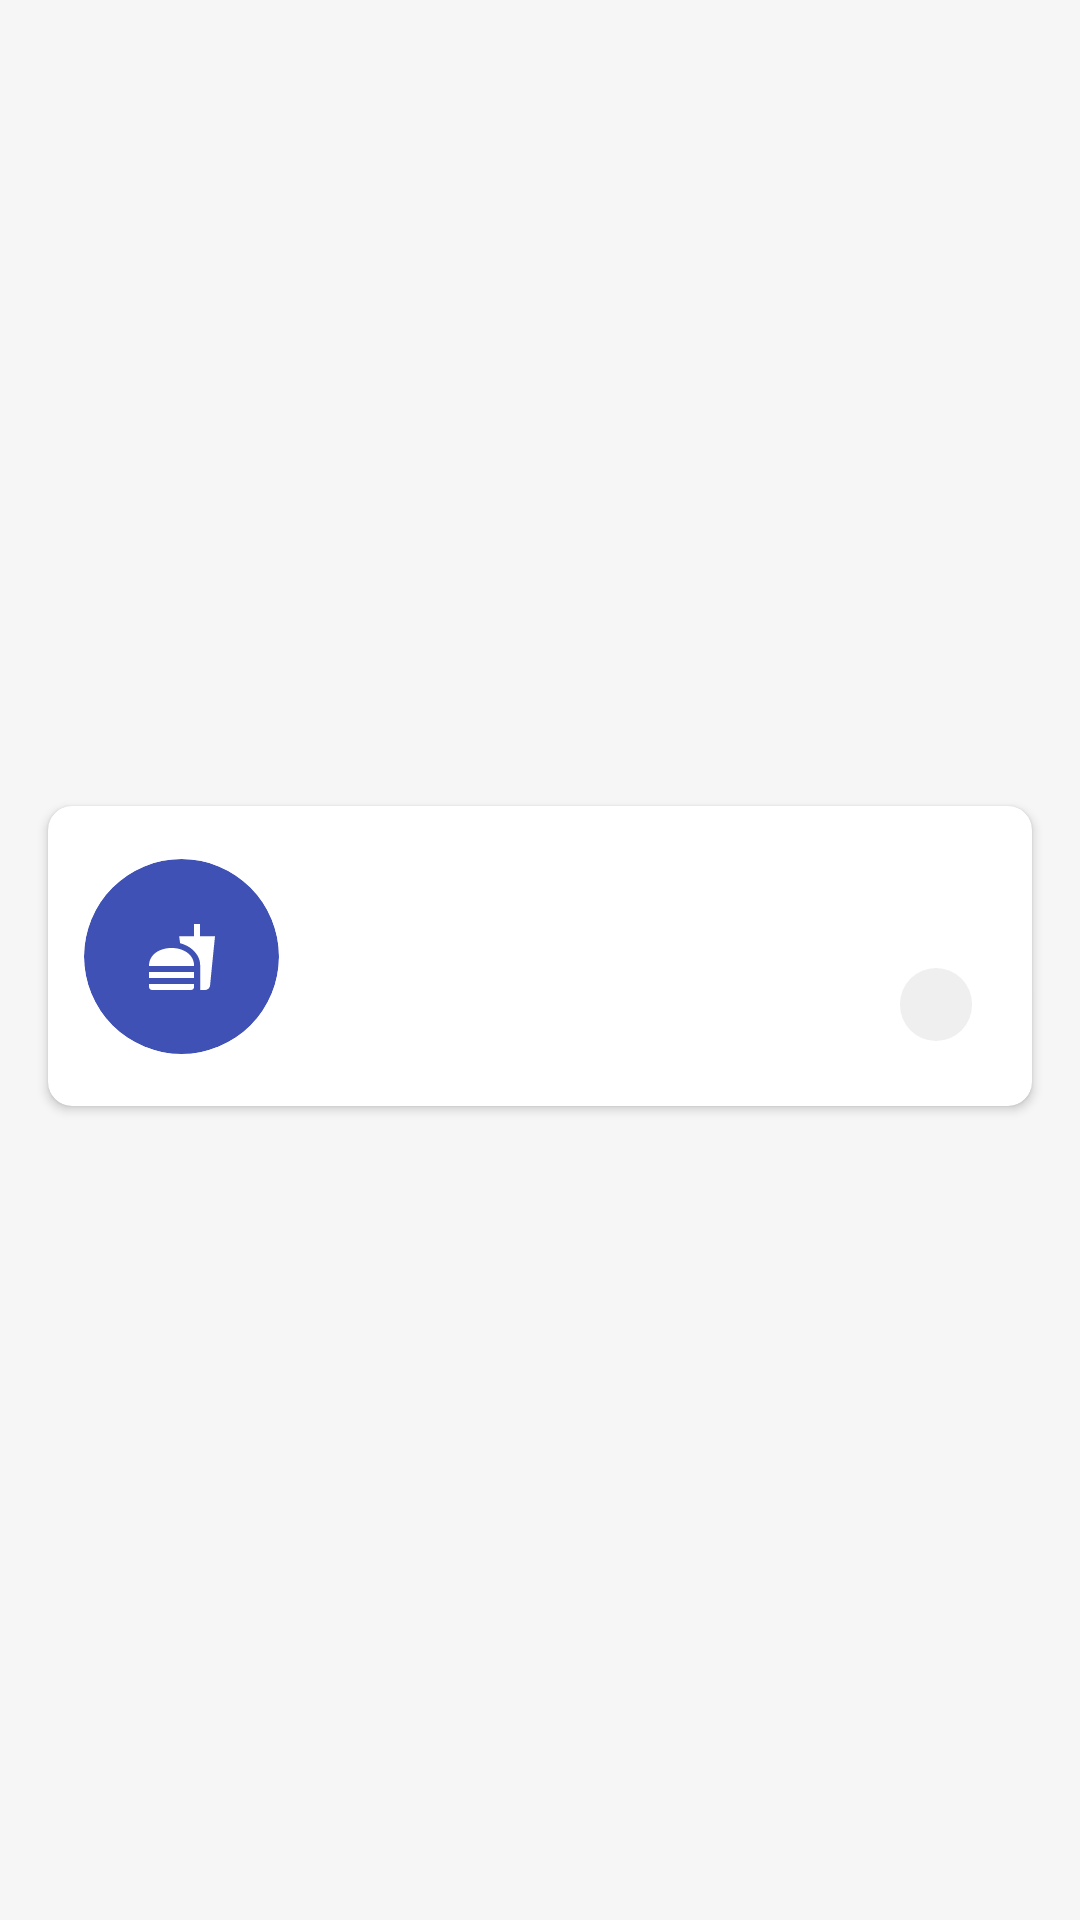

Write the Android layout XML for this screen, with the resource values it uses.
<!-- AndroidManifest.xml: application theme splashScreenTheme -->
<!-- res/layout/transaction_item.xml -->
<?xml version="1.0" encoding="utf-8"?>
<androidx.constraintlayout.widget.ConstraintLayout xmlns:android="http://schemas.android.com/apk/res/android"
    xmlns:app="http://schemas.android.com/apk/res-auto"
    android:layout_width="match_parent"
    android:layout_height="wrap_content"
    android:background="@color/background">

    <androidx.cardview.widget.CardView
        android:id="@+id/transaction_card"
        android:layout_width="match_parent"
        android:layout_height="100dp"
        android:layout_marginStart="16dp"
        android:layout_marginEnd="16dp"
        android:layout_marginBottom="4dp"
        android:layout_marginTop="1dp"
        android:backgroundTint="@color/cardBackground"
        app:cardElevation="2dp"
        app:cardCornerRadius="8dp"
        app:layout_constraintBottom_toBottomOf="parent"
        app:layout_constraintEnd_toEndOf="parent"
        app:layout_constraintStart_toStartOf="parent"
        app:layout_constraintTop_toTopOf="parent">

        <androidx.constraintlayout.widget.ConstraintLayout
            android:layout_width="match_parent"
            android:layout_height="match_parent">

            <androidx.cardview.widget.CardView
                android:id="@+id/card_image"
                android:layout_width="65dp"
                android:layout_height="65dp"
                android:layout_marginStart="12dp"
                app:cardBackgroundColor="@color/button"
                app:cardElevation="0dp"
                app:cardCornerRadius="120dp"
                app:layout_constraintBottom_toBottomOf="parent"
                app:layout_constraintStart_toStartOf="parent"
                app:layout_constraintTop_toTopOf="parent">

                <androidx.constraintlayout.widget.ConstraintLayout
                    android:layout_width="match_parent"
                    android:layout_height="match_parent"
                    android:padding="16dp">

                    <ImageView
                        android:id="@+id/card_icon"
                        android:layout_width="24dp"
                        android:layout_height="24dp"
                        android:backgroundTint="@color/transparent"
                        android:src="@drawable/ic_baseline_fastfood_24"
                        app:layout_constraintBottom_toBottomOf="parent"
                        app:layout_constraintEnd_toEndOf="parent"
                        app:layout_constraintStart_toStartOf="parent"
                        app:layout_constraintTop_toBottomOf="parent"
                        app:layout_constraintTop_toTopOf="parent" />
                </androidx.constraintlayout.widget.ConstraintLayout>

            </androidx.cardview.widget.CardView>

            <TextView
                android:id="@+id/title"
                android:layout_width="wrap_content"
                android:layout_height="wrap_content"
                android:layout_marginStart="16dp"
                android:text=""
                android:textColor="@color/textPrimary"
                android:textSize="16sp"
                app:layout_constraintBottom_toTopOf="@+id/category"
                app:layout_constraintStart_toEndOf="@+id/card_image"
                app:layout_constraintTop_toTopOf="parent"
                app:layout_constraintVertical_chainStyle="packed" />

            <TextView
                android:id="@+id/category"
                android:layout_width="wrap_content"
                android:layout_height="wrap_content"
                android:layout_marginTop="8dp"
                android:text=""
                android:textColor="@color/textSecondary"
                android:textSize="14sp"
                app:layout_constraintBottom_toBottomOf="parent"
                app:layout_constraintStart_toStartOf="@+id/title"
                app:layout_constraintTop_toBottomOf="@+id/title" />

            <TextView
                android:id="@+id/money"
                android:layout_width="wrap_content"
                android:layout_height="wrap_content"
                android:layout_marginEnd="20dp"
                android:fontFamily="@font/poppins_semibold"
                android:text=""
                android:textColor="@color/green"
                android:textSize="18sp"
                app:layout_constraintBottom_toTopOf="@+id/date"
                app:layout_constraintEnd_toEndOf="parent"
                app:layout_constraintTop_toTopOf="parent"
                app:layout_constraintVertical_chainStyle="packed" />

            <TextView
                android:id="@+id/date"
                android:layout_width="wrap_content"
                android:layout_height="wrap_content"
                android:layout_marginTop="8dp"
                android:text=""
                android:textColor="@color/textPrimary"
                android:textSize="12sp"
                android:paddingStart="12dp"
                android:paddingEnd="12dp"
                android:paddingTop="4dp"
                android:paddingBottom="4dp"
                android:background="@drawable/round"
                app:layout_constraintBottom_toBottomOf="parent"
                app:layout_constraintEnd_toEndOf="@+id/money"
                app:layout_constraintTop_toBottomOf="@+id/money" />

        </androidx.constraintlayout.widget.ConstraintLayout>


    </androidx.cardview.widget.CardView>

</androidx.constraintlayout.widget.ConstraintLayout>
<!-- resources referenced by this layout -->
<resources>
  <color name="background">#F6F6F7</color>
  <color name="button">#3F51B5</color>
  <color name="cardBackground">#FFFFFF</color>
  <color name="green">#00D09C</color>
  <color name="textPrimary">#44475B</color>
  <color name="textSecondary">#575A6C</color>
  <color name="transparent">#0000FFFF</color>
  <!-- drawable ic_baseline_fastfood_24 (drawable) -->
  <vector android:height="24dp"
      android:viewportHeight="24" android:viewportWidth="24"
      android:width="24dp" xmlns:android="http://schemas.android.com/apk/res/android">
      <path android:fillColor="@android:color/white" android:pathData="M18.06,22.99h1.66c0.84,0 1.53,-0.64 1.63,-1.46L23,5.05h-5L18,1h-1.97v4.05h-4.97l0.3,2.34c1.71,0.47 3.31,1.32 4.27,2.26 1.44,1.42 2.43,2.89 2.43,5.29v8.05zM1,21.99L1,21h15.03v0.99c0,0.55 -0.45,1 -1.01,1L2.01,22.99c-0.56,0 -1.01,-0.45 -1.01,-1zM16.03,14.99c0,-8 -15.03,-8 -15.03,0h15.03zM1.02,17h15v2h-15z"/>
  </vector>
  <!-- drawable round (drawable) -->
  <?xml version="1.0" encoding="utf-8"?>
  <shape android:shape="rectangle" xmlns:android="http://schemas.android.com/apk/res/android">
  
      <solid android:color="@color/background_deep"/>
      <corners android:radius="20dp"/>
  </shape>
  <style name="splashScreenTheme" parent="Theme.MaterialComponents.DayNight.NoActionBar">
          <item name="android:windowBackground">@drawable/splash_screen</item>
          <item name="android:statusBarColor">@color/splashBackground</item>
      </style>
  <color name="background_deep">#EFEFEF</color>
  <!-- drawable splash_screen (drawable) -->
  <?xml version="1.0" encoding="utf-8"?>
  <layer-list xmlns:android="http://schemas.android.com/apk/res/android">
  
      <item android:drawable="@color/splashBackground"/>
  
      <item android:drawable="@drawable/logo" android:gravity="center"/>
  </layer-list>
  <color name="splashBackground">#232C3D</color>
  
      //Pi chart Colors
  <!-- drawable logo: vector/xml drawable (drawable, 10484 chars, omitted) -->
</resources>
